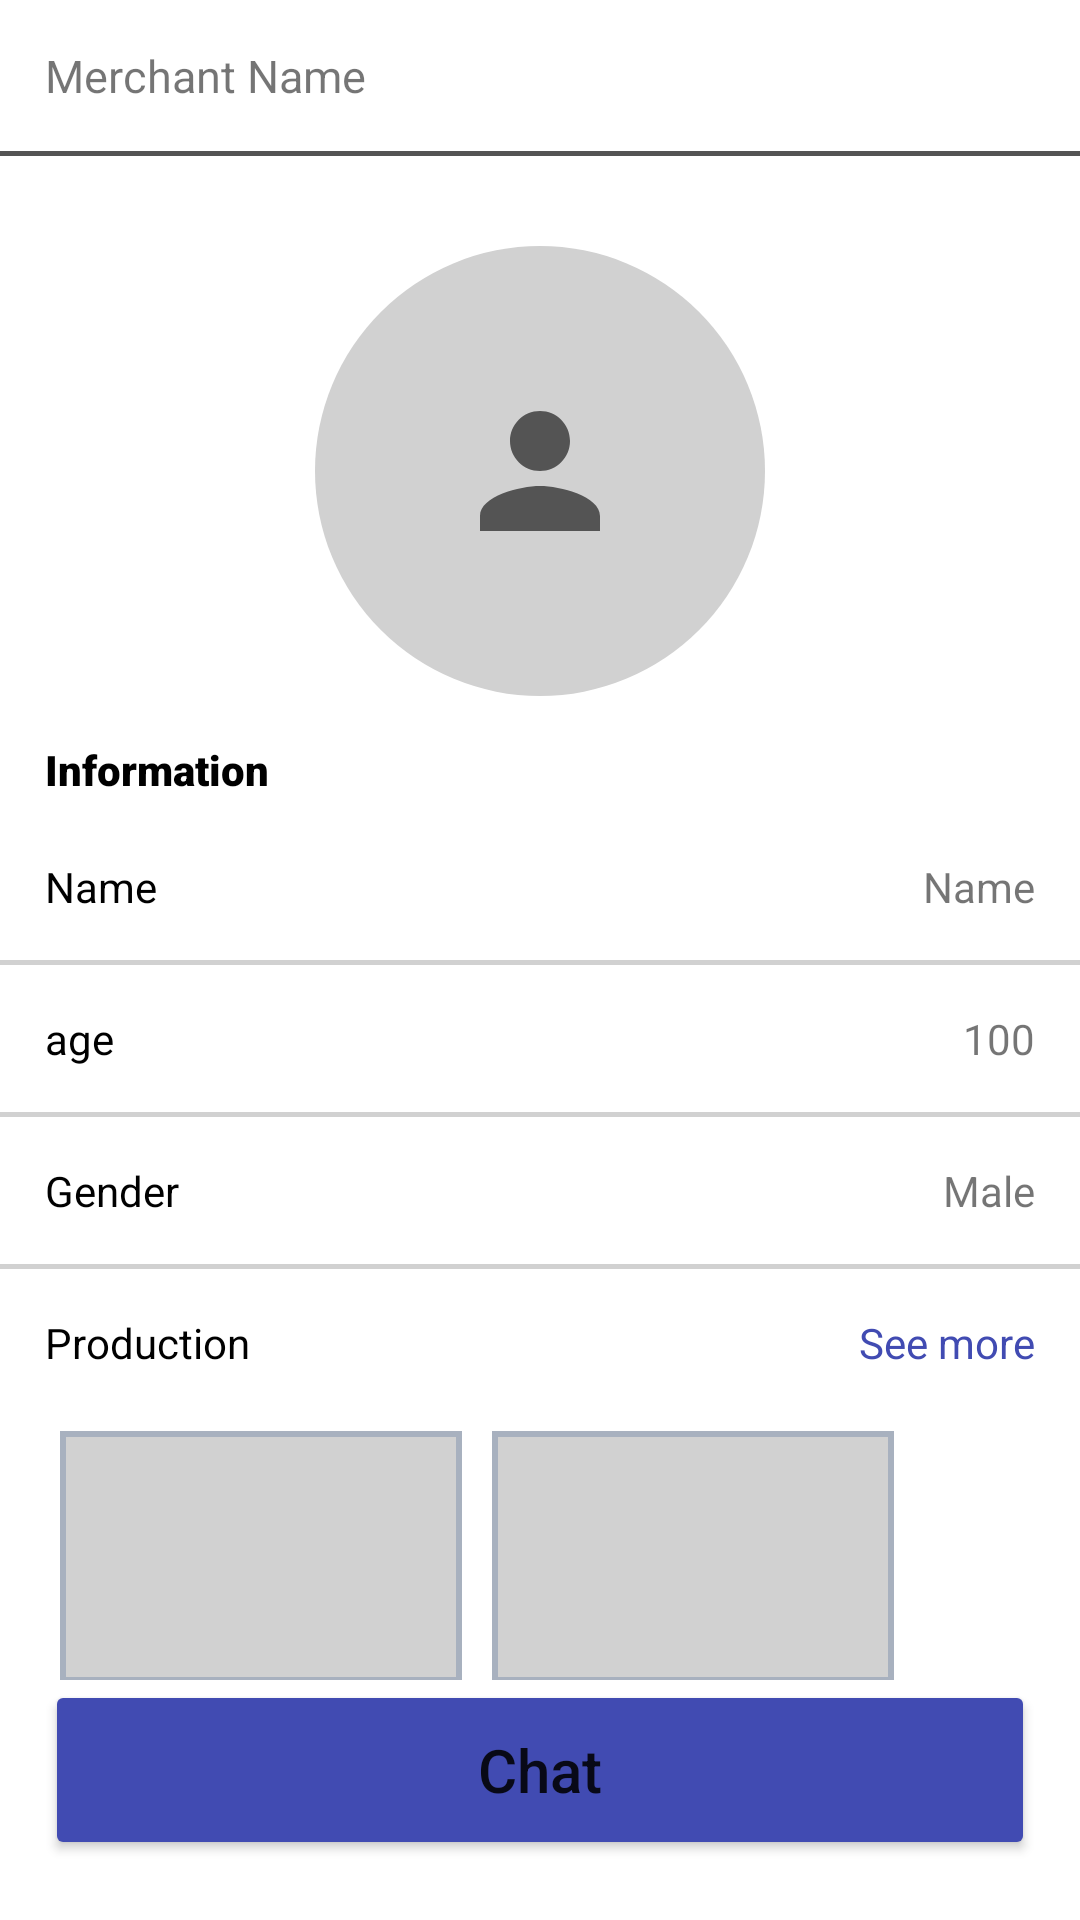

Layout XML and referenced resources for this Android screen:
<!-- AndroidManifest.xml: application theme Theme.ShoppingApp -->
<!-- res/layout/activity_merchant_info.xml -->
<?xml version="1.0" encoding="utf-8"?>
<RelativeLayout xmlns:android="http://schemas.android.com/apk/res/android"
    xmlns:app="http://schemas.android.com/apk/res-auto"
    xmlns:tools="http://schemas.android.com/tools"
    android:layout_width="match_parent"
    android:layout_height="match_parent"
    tools:context=".MerchantInfoActivity">

    <LinearLayout
        android:id="@+id/back_click"
        android:layout_width="wrap_content"
        android:layout_height="wrap_content"
        android:layout_marginStart="15dp"
        android:layout_marginTop="15dp"
        android:orientation="horizontal">

        <ImageView
            android:id="@+id/baseline_chevron_left"
            android:layout_width="wrap_content"
            android:layout_height="wrap_content"
            android:layout_alignParentStart="true"
            android:src="@drawable/ic_baseline_chevron_left"></ImageView>

        <TextView
            android:layout_width="wrap_content"
            android:layout_height="wrap_content"
            android:layout_gravity="center"
            android:layout_toEndOf="@+id/baseline_chevron_left"
            android:text="@string/merchant_name"
            android:textSize="15sp" />
    </LinearLayout>

    <ImageView
        android:id="@+id/cart"
        android:layout_width="40dp"
        android:layout_height="40dp"
        android:layout_alignParentEnd="true"
        android:layout_marginTop="15dp"
        android:layout_marginEnd="15dp"
        android:src="@drawable/ic_launcher_cart" />

    <View
        android:id="@+id/horizontal_line"
        android:layout_width="match_parent"
        android:layout_height="1.8dp"
        android:layout_below="@+id/back_click"
        android:layout_marginTop="15dp"
        android:background="@color/black_AB0" />

    <ImageView
        android:id="@+id/person"
        android:layout_width="wrap_content"
        android:layout_height="wrap_content"
        android:layout_below="@+id/horizontal_line"
        android:layout_centerHorizontal="true"
        android:layout_marginTop="30dp"
        android:background="@drawable/circle_background"
        android:padding="45dp"
        android:src="@drawable/ic_person" />

    <TextView
        android:id="@+id/info"
        android:layout_width="wrap_content"
        android:layout_height="wrap_content"
        android:layout_below="@+id/person"
        android:layout_marginStart="15dp"
        android:layout_marginTop="15dp"
        android:fontFamily="sans-serif-black"
        android:text="@string/information"
        android:textColor="@android:color/black" />

    <RelativeLayout
        android:id="@+id/name"
        android:layout_width="match_parent"
        android:layout_height="wrap_content"
        android:layout_below="@+id/info"
        android:layout_marginTop="20dp">

        <TextView
            android:layout_width="wrap_content"
            android:layout_height="wrap_content"
            android:layout_marginStart="15dp"
            android:text="@string/name"
            android:textColor="@color/black" />

        <TextView
            android:layout_width="wrap_content"
            android:layout_height="wrap_content"
            android:layout_alignParentRight="true"
            android:layout_marginEnd="15dp"
            android:text="@string/name" />
    </RelativeLayout>

    <View
        android:id="@+id/horizontal_line1"
        android:layout_width="match_parent"
        android:layout_height="1.8dp"
        android:layout_below="@+id/name"
        android:layout_marginTop="15dp"
        android:layout_marginBottom="15dp"
        android:background="@color/gray_D1D1D1" />

    <RelativeLayout
        android:id="@+id/age"
        android:layout_below="@+id/horizontal_line1"
        android:layout_width="match_parent"
        android:layout_height="wrap_content">
        <TextView
            android:layout_width="wrap_content"
            android:layout_height="wrap_content"
            android:layout_marginStart="15dp"
            android:text="@string/age"
            android:textColor="@color/black"/>
        <TextView
            android:layout_alignParentRight="true"
            android:layout_width="wrap_content"
            android:layout_height="wrap_content"
            android:layout_marginEnd="15dp"
            android:text="@string/_100"/>
    </RelativeLayout>

    <View
        android:id="@+id/horizontal_line2"
        android:layout_width="match_parent"
        android:layout_height="1.8dp"
        android:layout_below="@+id/age"
        android:layout_marginTop="15dp"
        android:layout_marginBottom="15dp"
        android:background="@color/gray_D1D1D1" />

    <RelativeLayout
        android:id="@+id/gender"
        android:layout_below="@+id/horizontal_line2"
        android:layout_width="match_parent"
        android:layout_height="wrap_content">
        <TextView
            android:layout_width="wrap_content"
            android:layout_height="wrap_content"
            android:layout_marginStart="15dp"
            android:text="@string/gender"
            android:textColor="@color/black"/>
        <TextView
            android:layout_alignParentRight="true"
            android:layout_width="wrap_content"
            android:layout_height="wrap_content"
            android:layout_marginEnd="15dp"
            android:text="@string/male"/>
    </RelativeLayout>

    <View
        android:id="@+id/horizontal_line3"
        android:layout_width="match_parent"
        android:layout_height="1.8dp"
        android:layout_below="@+id/gender"
        android:layout_marginTop="15dp"
        android:layout_marginBottom="15dp"
        android:background="@color/gray_D1D1D1" />

    <RelativeLayout
        android:id="@+id/title_product"
        android:layout_width="match_parent"
        android:layout_height="wrap_content"
        android:layout_below="@+id/horizontal_line3"
        android:layout_marginStart="15dp"
        android:layout_marginEnd="15dp">

        <TextView
            android:layout_width="wrap_content"
            android:layout_height="wrap_content"
            android:text="@string/production"
            android:textColor="@color/black"
            android:fontFamily="sans-serif"/>
        <TextView
            android:layout_width="wrap_content"
            android:layout_height="wrap_content"
            android:layout_alignParentEnd="true"
            android:text="@string/see_more"
            android:textColor="@color/purple_bottom_nav"/>
    </RelativeLayout>

    <RelativeLayout
        android:layout_above="@+id/chat"
        android:layout_below="@+id/title_product"
        android:layout_marginTop="20dp"
        android:layout_marginLeft="20dp"
        android:layout_marginRight="20dp"
        android:layout_width="match_parent"
        android:layout_height="wrap_content">

        <LinearLayout
            android:id="@+id/product"
            android:background="@drawable/border_item_rcv_product"
            android:layout_width="wrap_content"
            android:layout_height="wrap_content"
            android:orientation="vertical">

            <ImageView
                android:layout_width="wrap_content"
                android:layout_height="wrap_content"
                android:layout_marginLeft="2dp"
                android:layout_marginTop="2dp"
                android:layout_marginRight="2dp"
                android:background="@drawable/background_item_img_product2"
                android:src="@drawable/ic_launcher_image" />

            <TextView
                android:layout_width="wrap_content"
                android:layout_height="wrap_content"
                android:layout_marginStart="10dp"
                android:text="@string/title"
                android:textColor="@color/black" />

            <TextView
                android:layout_width="wrap_content"
                android:layout_height="wrap_content"
                android:layout_marginStart="10dp"
                android:text="@string/description"
                android:textColor="@color/gray" />

            <TextView
                android:layout_width="wrap_content"
                android:layout_height="wrap_content"
                android:layout_marginStart="10dp"
                android:layout_marginBottom="15dp"
                android:text="@string/description"
                android:textColor="@color/gray" />
        </LinearLayout>

        <LinearLayout
            android:layout_toRightOf="@+id/product"
            android:layout_marginLeft="10dp"
            android:background="@drawable/border_item_rcv_product"
            android:layout_width="wrap_content"
            android:layout_height="wrap_content"
            android:orientation="vertical">

            <ImageView
                android:layout_width="wrap_content"
                android:layout_height="wrap_content"
                android:layout_marginLeft="2dp"
                android:layout_marginTop="2dp"
                android:layout_marginRight="2dp"
                android:background="@drawable/background_item_img_product2"
                android:src="@drawable/ic_launcher_image" />

            <TextView
                android:layout_width="wrap_content"
                android:layout_height="wrap_content"
                android:layout_marginStart="10dp"
                android:text="@string/title"
                android:textColor="@color/black" />

            <TextView
                android:layout_width="wrap_content"
                android:layout_height="wrap_content"
                android:layout_marginStart="10dp"
                android:text="@string/description"
                android:textColor="@color/gray" />

            <TextView
                android:layout_width="wrap_content"
                android:layout_height="wrap_content"
                android:layout_marginStart="10dp"
                android:layout_marginBottom="15dp"
                android:text="@string/description"
                android:textColor="@color/gray" />
        </LinearLayout>
    </RelativeLayout>

    <Button
        android:id="@+id/chat"
        android:layout_width="match_parent"
        android:layout_height="60dp"
        android:layout_alignParentBottom="true"
        android:layout_marginLeft="15dp"
        android:layout_marginRight="15dp"
        android:layout_marginBottom="20dp"
        android:backgroundTint="#414BB2"
        android:text="@string/chat"
        android:textAllCaps="false"
        android:textSize="20sp" />

</RelativeLayout>
<!-- resources referenced by this layout -->
<resources>
  <color name="black">#FF000000</color>
  <color name="black_AB0">#AB000000</color>
  <color name="gray">#9F808080</color>
  <color name="gray_D1D1D1">#D1D1D1</color>
  <color name="purple_bottom_nav">#414BB2</color>
  <!-- drawable background_item_img_product2 (drawable) -->
  <?xml version="1.0" encoding="utf-8"?>
  <shape xmlns:android="http://schemas.android.com/apk/res/android">
      <solid
          android:color="#D1D1D1" />
  
      <padding
          android:right="65dp"
          android:left="65dp"
          android:top="40dp"
          android:bottom="40dp" />
  </shape>
  <!-- drawable border_item_rcv_product (drawable) -->
  <?xml version="1.0" encoding="utf-8"?>
  <shape xmlns:android="http://schemas.android.com/apk/res/android">
      <stroke
          android:width="2dp"
          android:color="#A8B1BF" >
      </stroke>
  </shape>
  <!-- drawable circle_background (drawable) -->
  <shape xmlns:android="http://schemas.android.com/apk/res/android"
      android:shape="oval">
      <solid
          android:color="@color/gray_D1D1D1"/>
      <padding
          android:right="5dp"
          android:left="5dp"
          android:top="5dp"
          android:bottom="5dp" />
  </shape>
  <!-- drawable ic_person (drawable) -->
  <vector xmlns:android="http://schemas.android.com/apk/res/android"
      android:width="60dp"
      android:height="60dp"
      android:viewportWidth="24"
      android:viewportHeight="24"
      android:tint="?attr/colorControlNormal">
    <path
        android:fillColor="@android:color/background_dark"
        android:pathData="M12,12c2.21,0 4,-1.79 4,-4s-1.79,-4 -4,-4 -4,1.79 -4,4 1.79,4 4,4zM12,14c-2.67,0 -8,1.34 -8,4v2h16v-2c0,-2.66 -5.33,-4 -8,-4z"/>
  </vector>
  <string name="_100">100</string>
  <string name="age">age</string>
  <string name="chat">Chat</string>
  <string name="description">Description</string>
  <string name="gender">Gender</string>
  <string name="information">Information</string>
  <string name="male">Male</string>
  <string name="merchant_name">Merchant Name</string>
  <string name="name">Name</string>
  <string name="production">Production</string>
  <string name="see_more">See more</string>
  <string name="title">Title</string>
  <style name="Theme.ShoppingApp" parent="Theme.MaterialComponents.DayNight.NoActionBar">
          
          <item name="colorPrimary">@color/purple_500</item>
          <item name="colorPrimaryVariant">@color/black</item>
          <item name="colorOnPrimary">@color/white</item>
          
          <item name="colorSecondary">@color/teal_200</item>
          <item name="colorSecondaryVariant">@color/teal_700</item>
          <item name="colorOnSecondary">@color/black</item>
          
          <item name="android:statusBarColor" tools:targetApi="l">?attr/colorPrimaryVariant</item>
          
      </style>
  <color name="purple_500">#FF6200EE</color>
  <color name="white">#FFFFFFFF</color>
  <color name="teal_200">#FF03DAC5</color>
  <color name="teal_700">#FF018786</color>
</resources>
